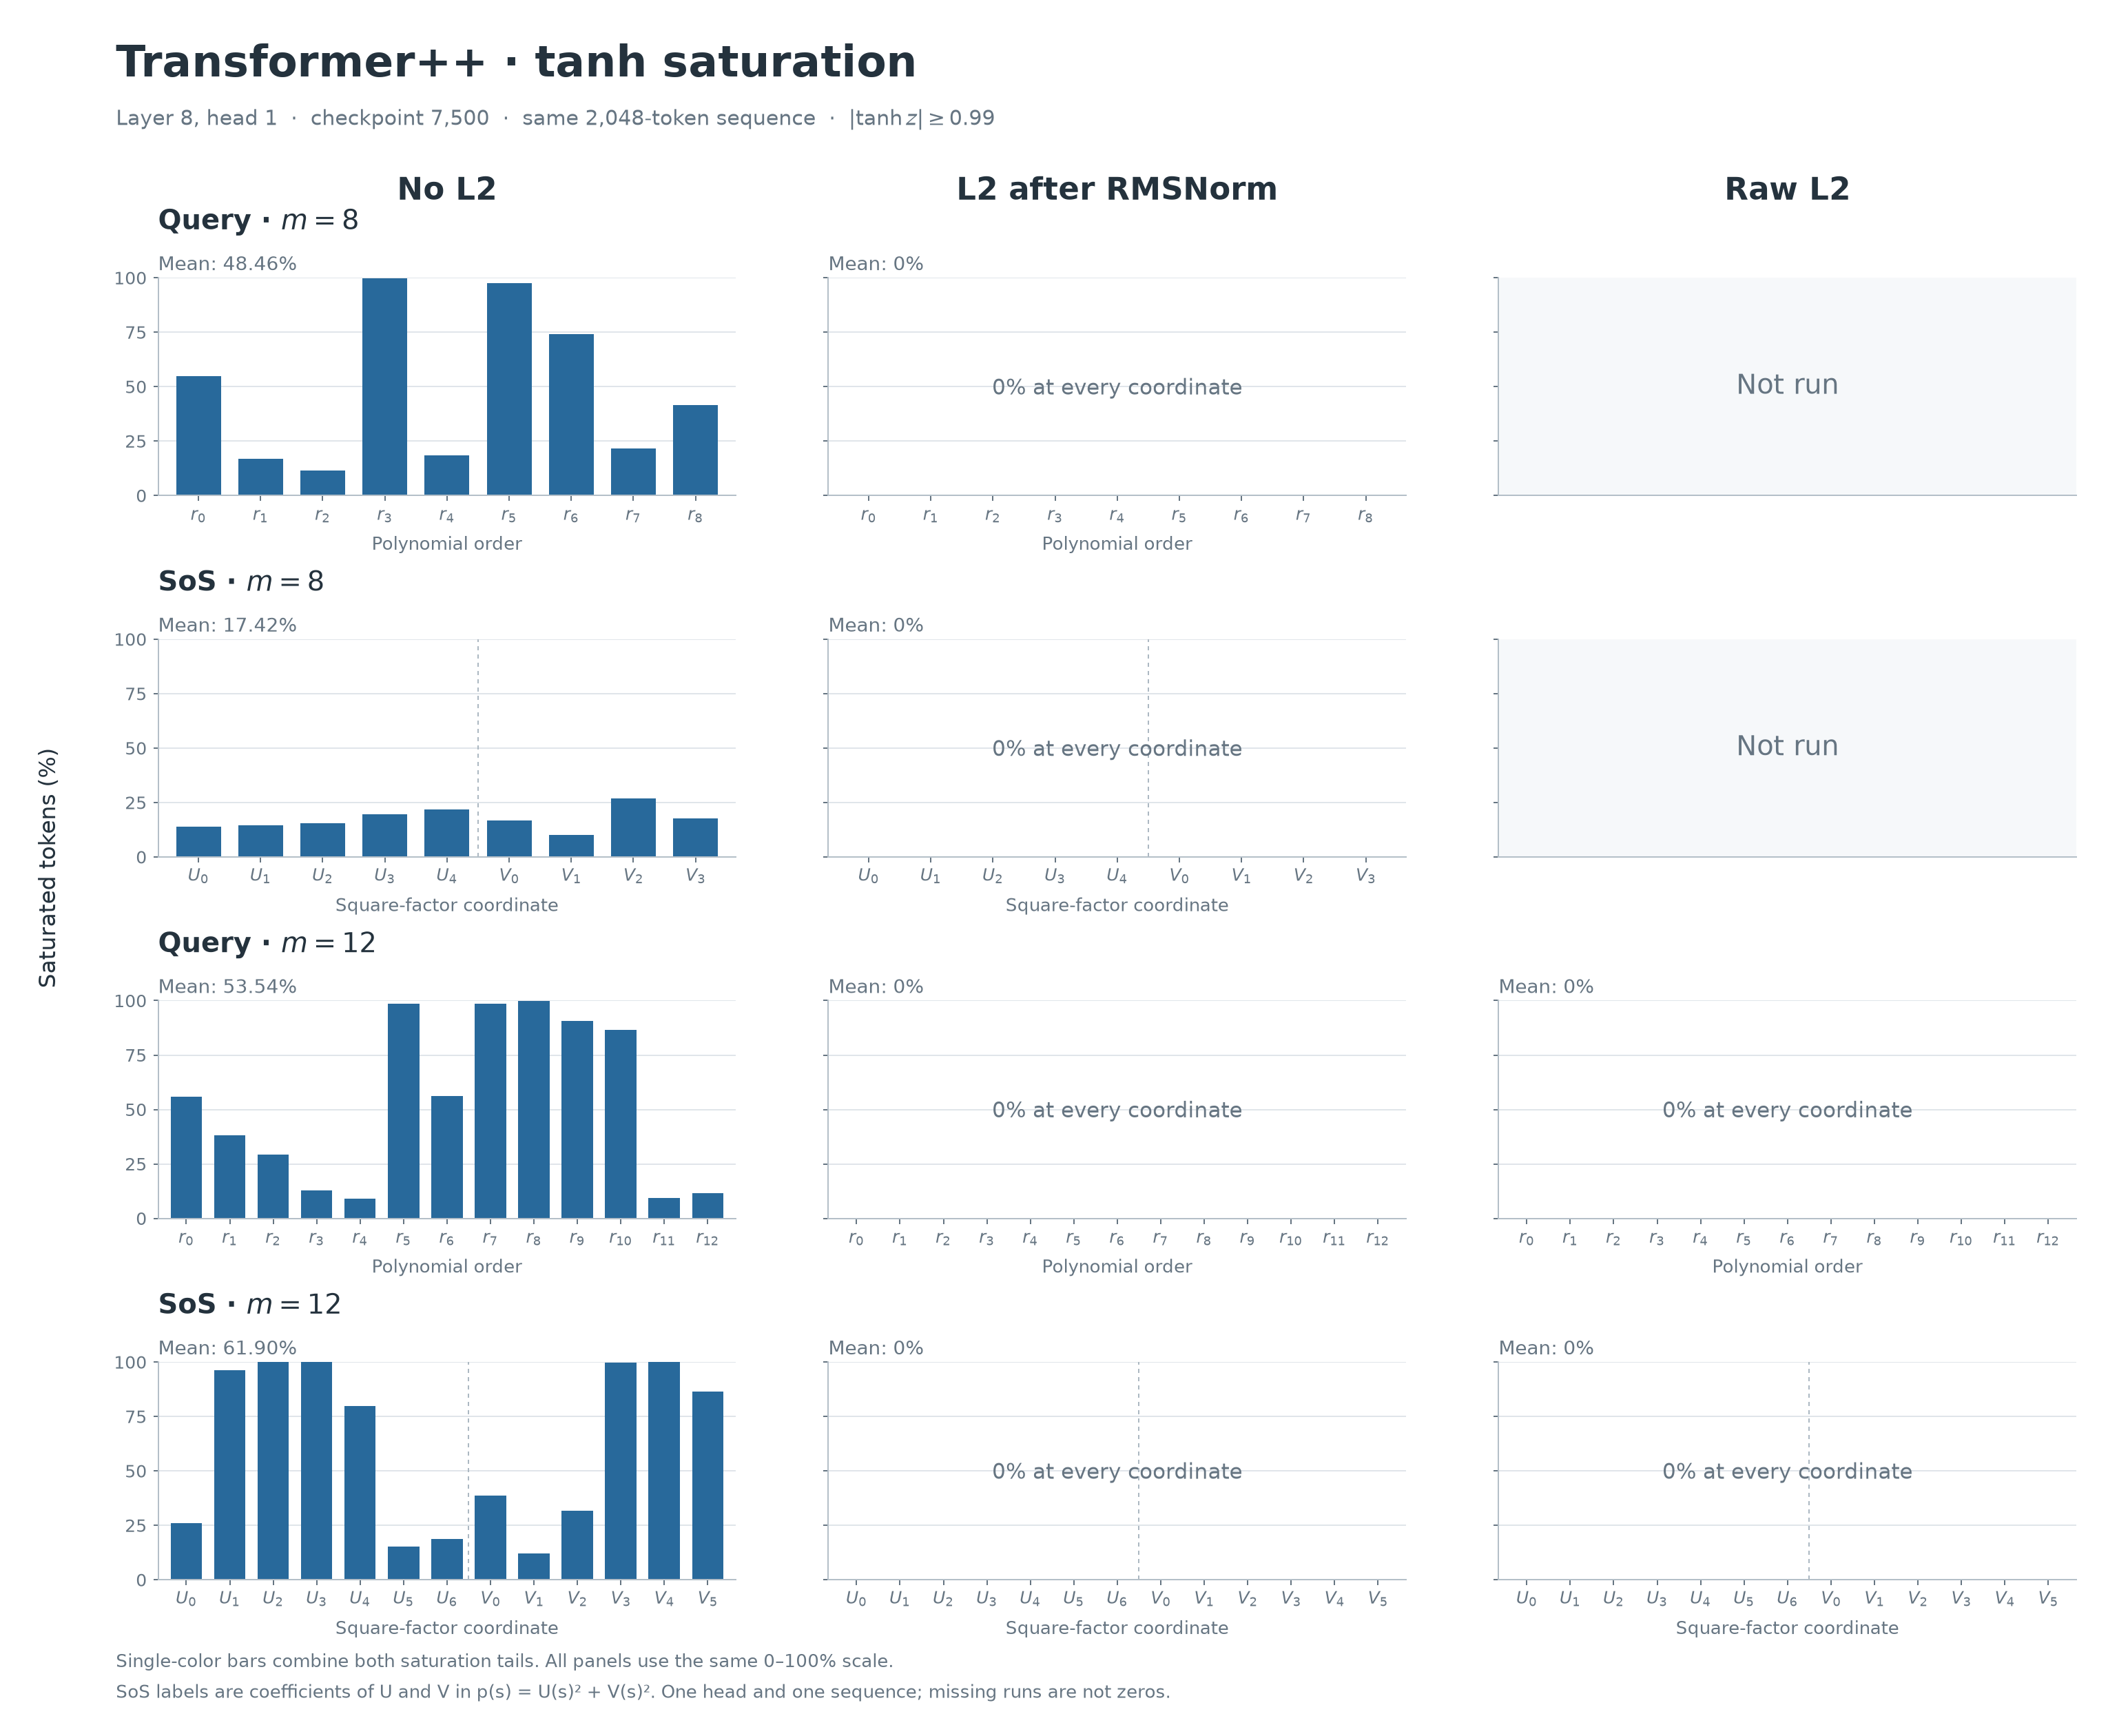

Values plotted in this chart, from the file beside it:
run_id, family, degree, input_variant, scope, coordinate, status, saturation_fraction, saturation_percent
r25fffc16c2f3, direct, 8, none, selected_head, r0, measured, 0.5493, 54.93
r25fffc16c2f3, direct, 8, none, selected_head, r1, measured, 0.1689, 16.89
r25fffc16c2f3, direct, 8, none, selected_head, r2, measured, 0.1143, 11.43
r25fffc16c2f3, direct, 8, none, selected_head, r3, measured, 0.998, 99.8
r25fffc16c2f3, direct, 8, none, selected_head, r4, measured, 0.1855, 18.55
r25fffc16c2f3, direct, 8, none, selected_head, r5, measured, 0.9751, 97.51
r25fffc16c2f3, direct, 8, none, selected_head, r6, measured, 0.7397, 73.97
r25fffc16c2f3, direct, 8, none, selected_head, r7, measured, 0.2158, 21.58
r25fffc16c2f3, direct, 8, none, selected_head, r8, measured, 0.4146, 41.46
r25fffc16c2f3, direct, 8, none, all_layers_heads, r0, not_measured, , 
r25fffc16c2f3, direct, 8, none, all_layers_heads, r1, not_measured, , 
r25fffc16c2f3, direct, 8, none, all_layers_heads, r2, not_measured, , 
r25fffc16c2f3, direct, 8, none, all_layers_heads, r3, not_measured, , 
r25fffc16c2f3, direct, 8, none, all_layers_heads, r4, not_measured, , 
r25fffc16c2f3, direct, 8, none, all_layers_heads, r5, not_measured, , 
r25fffc16c2f3, direct, 8, none, all_layers_heads, r6, not_measured, , 
r25fffc16c2f3, direct, 8, none, all_layers_heads, r7, not_measured, , 
r25fffc16c2f3, direct, 8, none, all_layers_heads, r8, not_measured, , 
r25a5f78841b2, direct, 8, post_rmsnorm, selected_head, r0, measured, 0, 0
r25a5f78841b2, direct, 8, post_rmsnorm, selected_head, r1, measured, 0, 0
r25a5f78841b2, direct, 8, post_rmsnorm, selected_head, r2, measured, 0, 0
r25a5f78841b2, direct, 8, post_rmsnorm, selected_head, r3, measured, 0, 0
r25a5f78841b2, direct, 8, post_rmsnorm, selected_head, r4, measured, 0, 0
r25a5f78841b2, direct, 8, post_rmsnorm, selected_head, r5, measured, 0, 0
r25a5f78841b2, direct, 8, post_rmsnorm, selected_head, r6, measured, 0, 0
r25a5f78841b2, direct, 8, post_rmsnorm, selected_head, r7, measured, 0, 0
r25a5f78841b2, direct, 8, post_rmsnorm, selected_head, r8, measured, 0, 0
r25a5f78841b2, direct, 8, post_rmsnorm, all_layers_heads, r0, measured, 0, 0
r25a5f78841b2, direct, 8, post_rmsnorm, all_layers_heads, r1, measured, 0, 0
r25a5f78841b2, direct, 8, post_rmsnorm, all_layers_heads, r2, measured, 0, 0
r25a5f78841b2, direct, 8, post_rmsnorm, all_layers_heads, r3, measured, 0, 0
r25a5f78841b2, direct, 8, post_rmsnorm, all_layers_heads, r4, measured, 0, 0
r25a5f78841b2, direct, 8, post_rmsnorm, all_layers_heads, r5, measured, 0, 0
r25a5f78841b2, direct, 8, post_rmsnorm, all_layers_heads, r6, measured, 0, 0
r25a5f78841b2, direct, 8, post_rmsnorm, all_layers_heads, r7, measured, 0, 0
r25a5f78841b2, direct, 8, post_rmsnorm, all_layers_heads, r8, measured, 0, 0
, direct, 8, pre_rmsnorm, selected_head, r0, not_run, , 
, direct, 8, pre_rmsnorm, selected_head, r1, not_run, , 
, direct, 8, pre_rmsnorm, selected_head, r2, not_run, , 
, direct, 8, pre_rmsnorm, selected_head, r3, not_run, , 
, direct, 8, pre_rmsnorm, selected_head, r4, not_run, , 
, direct, 8, pre_rmsnorm, selected_head, r5, not_run, , 
, direct, 8, pre_rmsnorm, selected_head, r6, not_run, , 
, direct, 8, pre_rmsnorm, selected_head, r7, not_run, , 
, direct, 8, pre_rmsnorm, selected_head, r8, not_run, , 
, direct, 8, pre_rmsnorm, all_layers_heads, r0, not_run, , 
, direct, 8, pre_rmsnorm, all_layers_heads, r1, not_run, , 
, direct, 8, pre_rmsnorm, all_layers_heads, r2, not_run, , 
, direct, 8, pre_rmsnorm, all_layers_heads, r3, not_run, , 
, direct, 8, pre_rmsnorm, all_layers_heads, r4, not_run, , 
, direct, 8, pre_rmsnorm, all_layers_heads, r5, not_run, , 
, direct, 8, pre_rmsnorm, all_layers_heads, r6, not_run, , 
, direct, 8, pre_rmsnorm, all_layers_heads, r7, not_run, , 
, direct, 8, pre_rmsnorm, all_layers_heads, r8, not_run, , 
reeefbcc19abf, sum_of_squares, 8, none, selected_head, U0, measured, 0.1392, 13.92
reeefbcc19abf, sum_of_squares, 8, none, selected_head, U1, measured, 0.144, 14.4
reeefbcc19abf, sum_of_squares, 8, none, selected_head, U2, measured, 0.1538, 15.38
reeefbcc19abf, sum_of_squares, 8, none, selected_head, U3, measured, 0.1973, 19.73
reeefbcc19abf, sum_of_squares, 8, none, selected_head, U4, measured, 0.2192, 21.92
reeefbcc19abf, sum_of_squares, 8, none, selected_head, V0, measured, 0.168, 16.8
... 204 more rows
